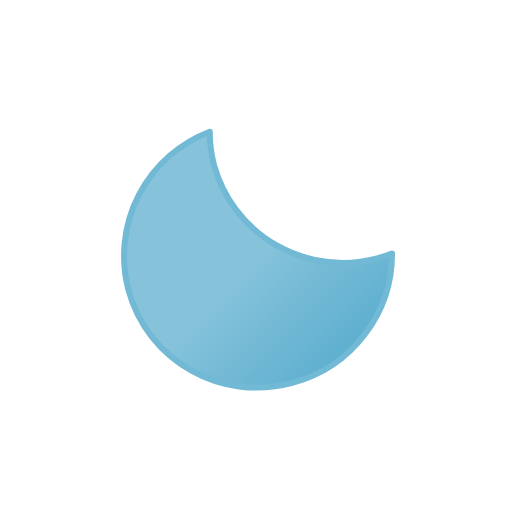
t = 0.00 s
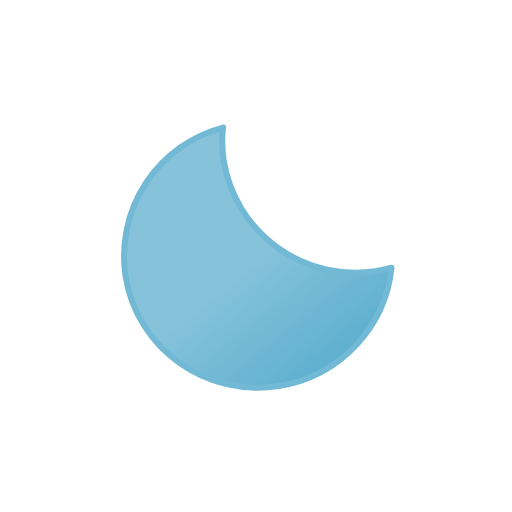
t = 0.75 s
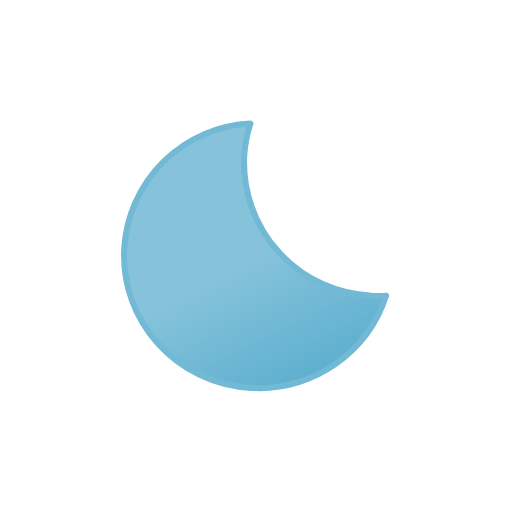
t = 2.25 s
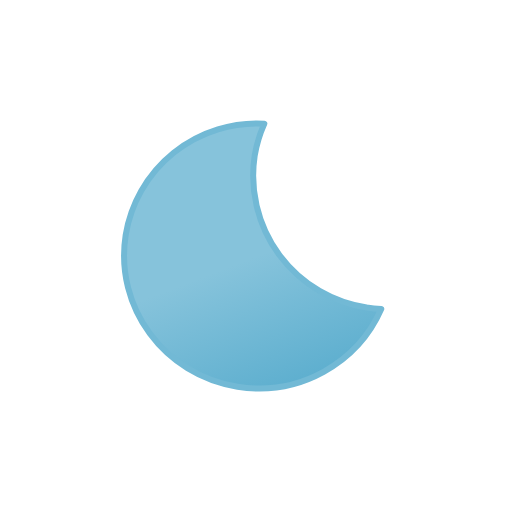
t = 3.00 s
t = 3.75 s: frame unchanged from t = 2.25 s, image omitted
t = 5.25 s: frame unchanged from t = 0.75 s, image omitted

The animated SVG that drew these frames (rendered in a browser with its animation timeline set to each time). Animation: 1 SMIL element (animateTransform=1); one cycle of 6.00 s, repeats indefinitely.

<svg xmlns="http://www.w3.org/2000/svg" xmlns:xlink="http://www.w3.org/1999/xlink"
    viewBox="0 0 512 512">
    <defs>
        <linearGradient id="a" x1="54.3" x2="187.2" y1="29" y2="259.1"
            gradientUnits="userSpaceOnUse">
            <stop offset="0" stop-color="#86c3db" />
            <stop offset=".5" stop-color="#86c3db" />
            <stop offset="1" stop-color="#5eafcf" />
        </linearGradient>
        <symbol id="b" overflow="visible" viewBox="0 0 270 270">
            <path fill="url(#a)" stroke="#72b9d5" stroke-linecap="round" stroke-linejoin="round"
                stroke-width="6"
                d="M252.3 168.6A133.4 133.4 0 01118 36.2 130.5 130.5 0 01122.5 3 133 133 0 003 134.6C3 207.7 63 267 137.2 267c62.5 0 114.8-42.2 129.8-99.2a135.6 135.6 0 01-14.8.8Z">
                <animateTransform additive="sum" attributeName="transform" dur="6s"
                    repeatCount="indefinite" type="rotate"
                    values="-15 135 135; 9 135 135; -15 135 135" />
            </path>
        </symbol>
    </defs>
    <use xlink:href="#b" width="270" height="270" transform="translate(121 121)" />
</svg>
